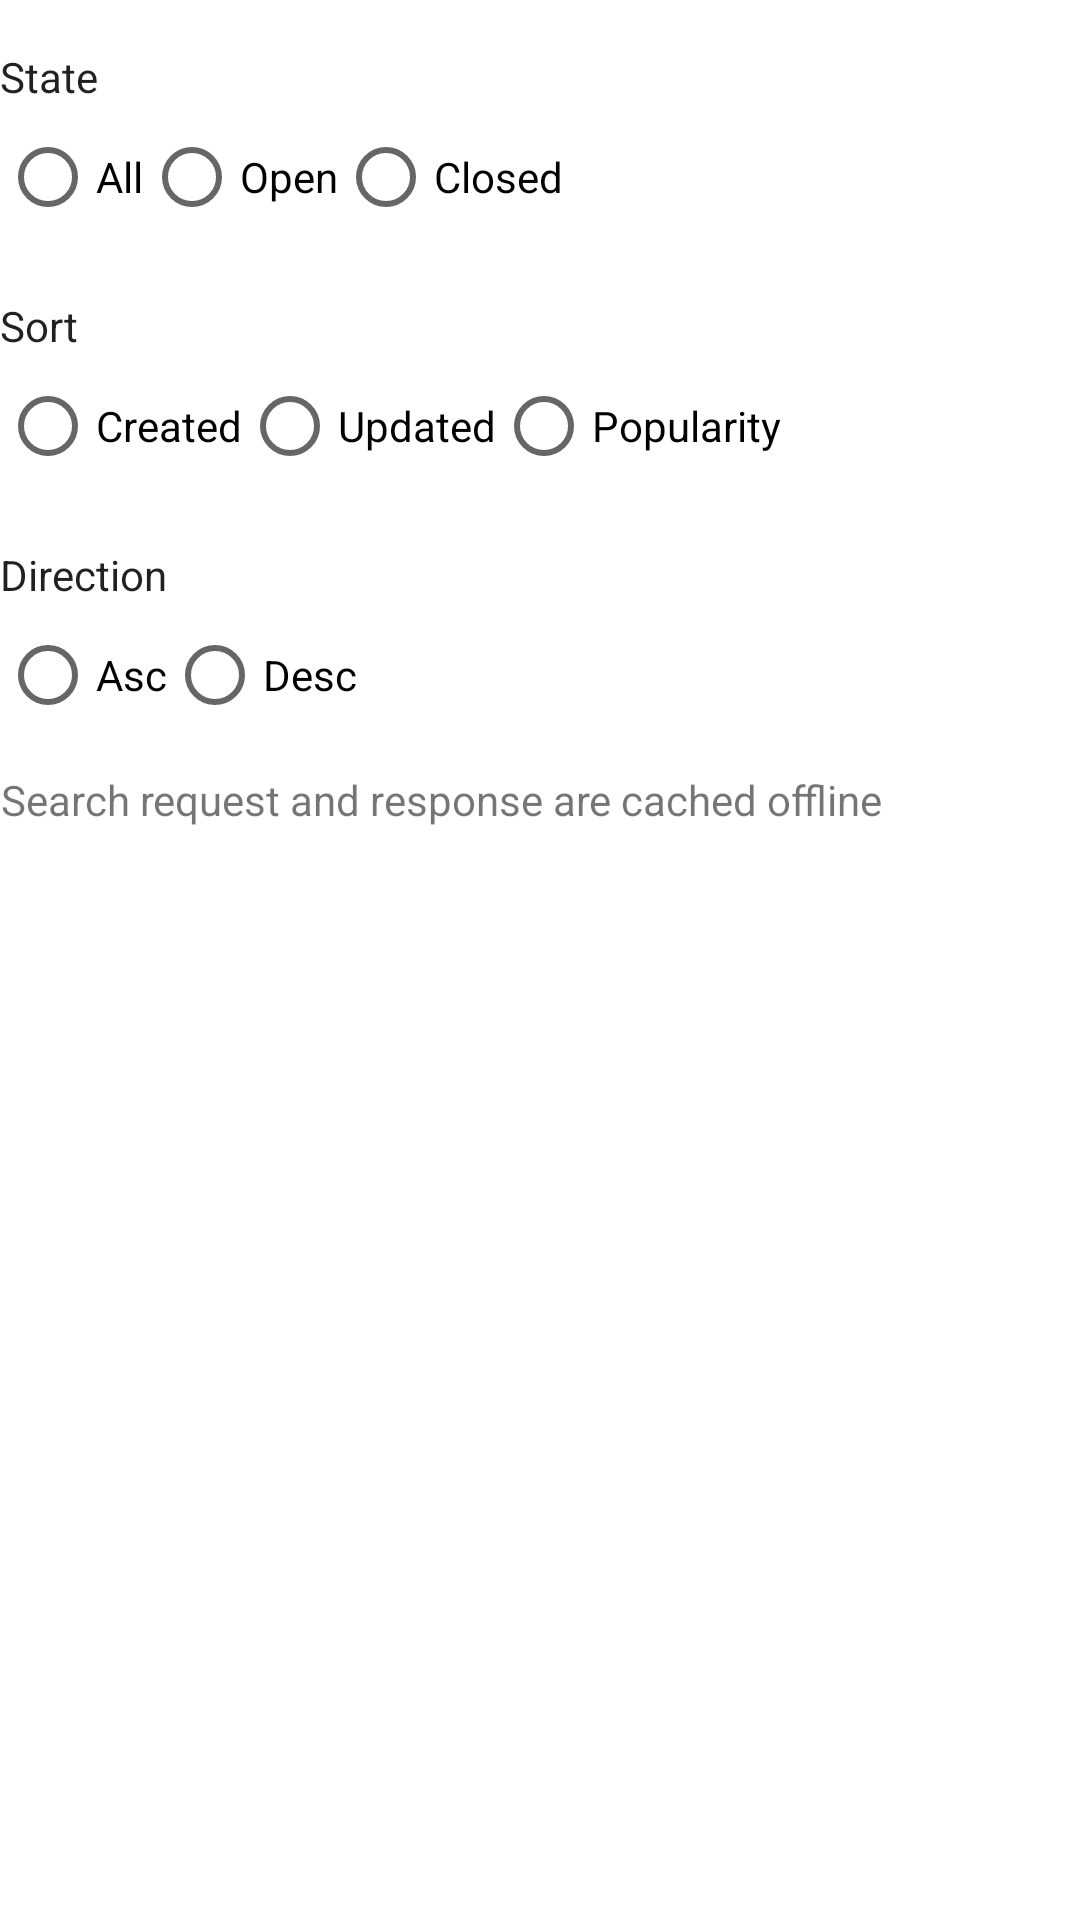

The Android layout XML behind this screen, and the referenced resources:
<!-- AndroidManifest.xml: application theme AppTheme -->
<!-- res/layout/layout_filters.xml -->
<?xml version="1.0" encoding="utf-8"?>
<LinearLayout xmlns:android="http://schemas.android.com/apk/res/android"
    android:layout_width="match_parent"
    android:layout_height="wrap_content"
    android:orientation="vertical">

    <TextView
        style="@style/AppTheme.FiltersDialog.Text.Title"
        android:layout_width="wrap_content"
        android:layout_height="wrap_content"
        android:text="@string/label_pull_request_state" />

    <RadioGroup
        android:id="@+id/radioGroupPullRequestState"
        android:layout_width="match_parent"
        android:layout_height="wrap_content"
        android:orientation="horizontal">

        <RadioButton
            android:id="@+id/radioButtonStateAll"
            android:layout_width="wrap_content"
            android:layout_height="wrap_content"
            android:text="@string/label_pull_request_state_all" />

        <RadioButton
            android:id="@+id/radioButtonStateOpen"
            android:layout_width="wrap_content"
            android:layout_height="wrap_content"
            android:text="@string/label_pull_request_state_open" />

        <RadioButton
            android:id="@+id/radioButtonStateClosed"
            android:layout_width="wrap_content"
            android:layout_height="wrap_content"
            android:text="@string/label_pull_request_state_closed" />
    </RadioGroup>

    <TextView
        style="@style/AppTheme.FiltersDialog.Text.Title"
        android:layout_width="wrap_content"
        android:layout_height="wrap_content"
        android:text="@string/label_pull_request_sort" />

    <RadioGroup
        android:id="@+id/radioGroupSort"
        android:layout_width="match_parent"
        android:layout_height="wrap_content"
        android:orientation="horizontal">

        <RadioButton
            android:id="@+id/radioButtonSortCreated"
            android:layout_width="wrap_content"
            android:layout_height="wrap_content"
            android:text="@string/label_sort_created" />

        <RadioButton
            android:id="@+id/radioButtonSortUpdated"
            android:layout_width="wrap_content"
            android:layout_height="wrap_content"
            android:text="@string/label_sort_updated" />

        <RadioButton
            android:id="@+id/radioButtonSortPopularity"
            android:layout_width="wrap_content"
            android:layout_height="wrap_content"
            android:text="@string/label_sort_popularity" />

    </RadioGroup>

    <TextView
        style="@style/AppTheme.FiltersDialog.Text.Title"
        android:layout_width="wrap_content"
        android:layout_height="wrap_content"
        android:text="@string/label_pull_request_direction" />

    <RadioGroup
        android:id="@+id/radioGroupDirection"
        android:layout_width="match_parent"
        android:layout_height="wrap_content"
        android:orientation="horizontal">

        <RadioButton
            android:id="@+id/radioButtonDirectionAsc"
            android:layout_width="wrap_content"
            android:layout_height="wrap_content"
            android:text="@string/label_direction_asc" />

        <RadioButton
            android:id="@+id/radioButtonDirectionDesc"
            android:layout_width="wrap_content"
            android:layout_height="wrap_content"
            android:text="@string/label_direction_desc" />

    </RadioGroup>


    <TextView
        android:id="@+id/textOfflineResultIndicator"
        android:layout_width="wrap_content"
        android:layout_height="wrap_content"
        android:drawableStart="@drawable/ic_action_offline_bolt"
        android:gravity="center"
        android:drawablePadding="4dp"
        android:layout_marginTop="8dp"
        android:text="@string/label_offline_cache_inform" />
</LinearLayout>
<!-- resources referenced by this layout -->
<resources>
  <string name="label_direction_asc">Asc</string>
  <string name="label_direction_desc">Desc</string>
  <string name="label_offline_cache_inform">Search request and response are cached offline</string>
  <string name="label_pull_request_direction">Direction</string>
  <string name="label_pull_request_sort">Sort</string>
  <string name="label_pull_request_state">State</string>
  <string name="label_pull_request_state_all">All</string>
  <string name="label_pull_request_state_closed">Closed</string>
  <string name="label_pull_request_state_open">Open</string>
  <string name="label_sort_created">Created</string>
  <string name="label_sort_popularity">Popularity</string>
  <string name="label_sort_updated">Updated</string>
  <style name="AppTheme.FiltersDialog.Text.Title" parent="AppTheme">
          <item name="android:layout_marginTop">16dp</item>
  
      </style>
  <style name="AppTheme" parent="Theme.MaterialComponents.Light.DarkActionBar">
          
          <item name="colorPrimary">@color/colorPrimary</item>
          <item name="colorPrimaryDark">@color/colorPrimaryDark</item>
          <item name="colorAccent">@color/colorAccent</item>
      </style>
  <!-- not gathered from this repository: default colours our renderer supplied (Android Studio template values) -->
  <color name="colorPrimary">#FF6200EE</color>
  <color name="colorPrimaryDark">#FF3700B3</color>
  <color name="colorAccent">#FF03DAC5</color>
</resources>
